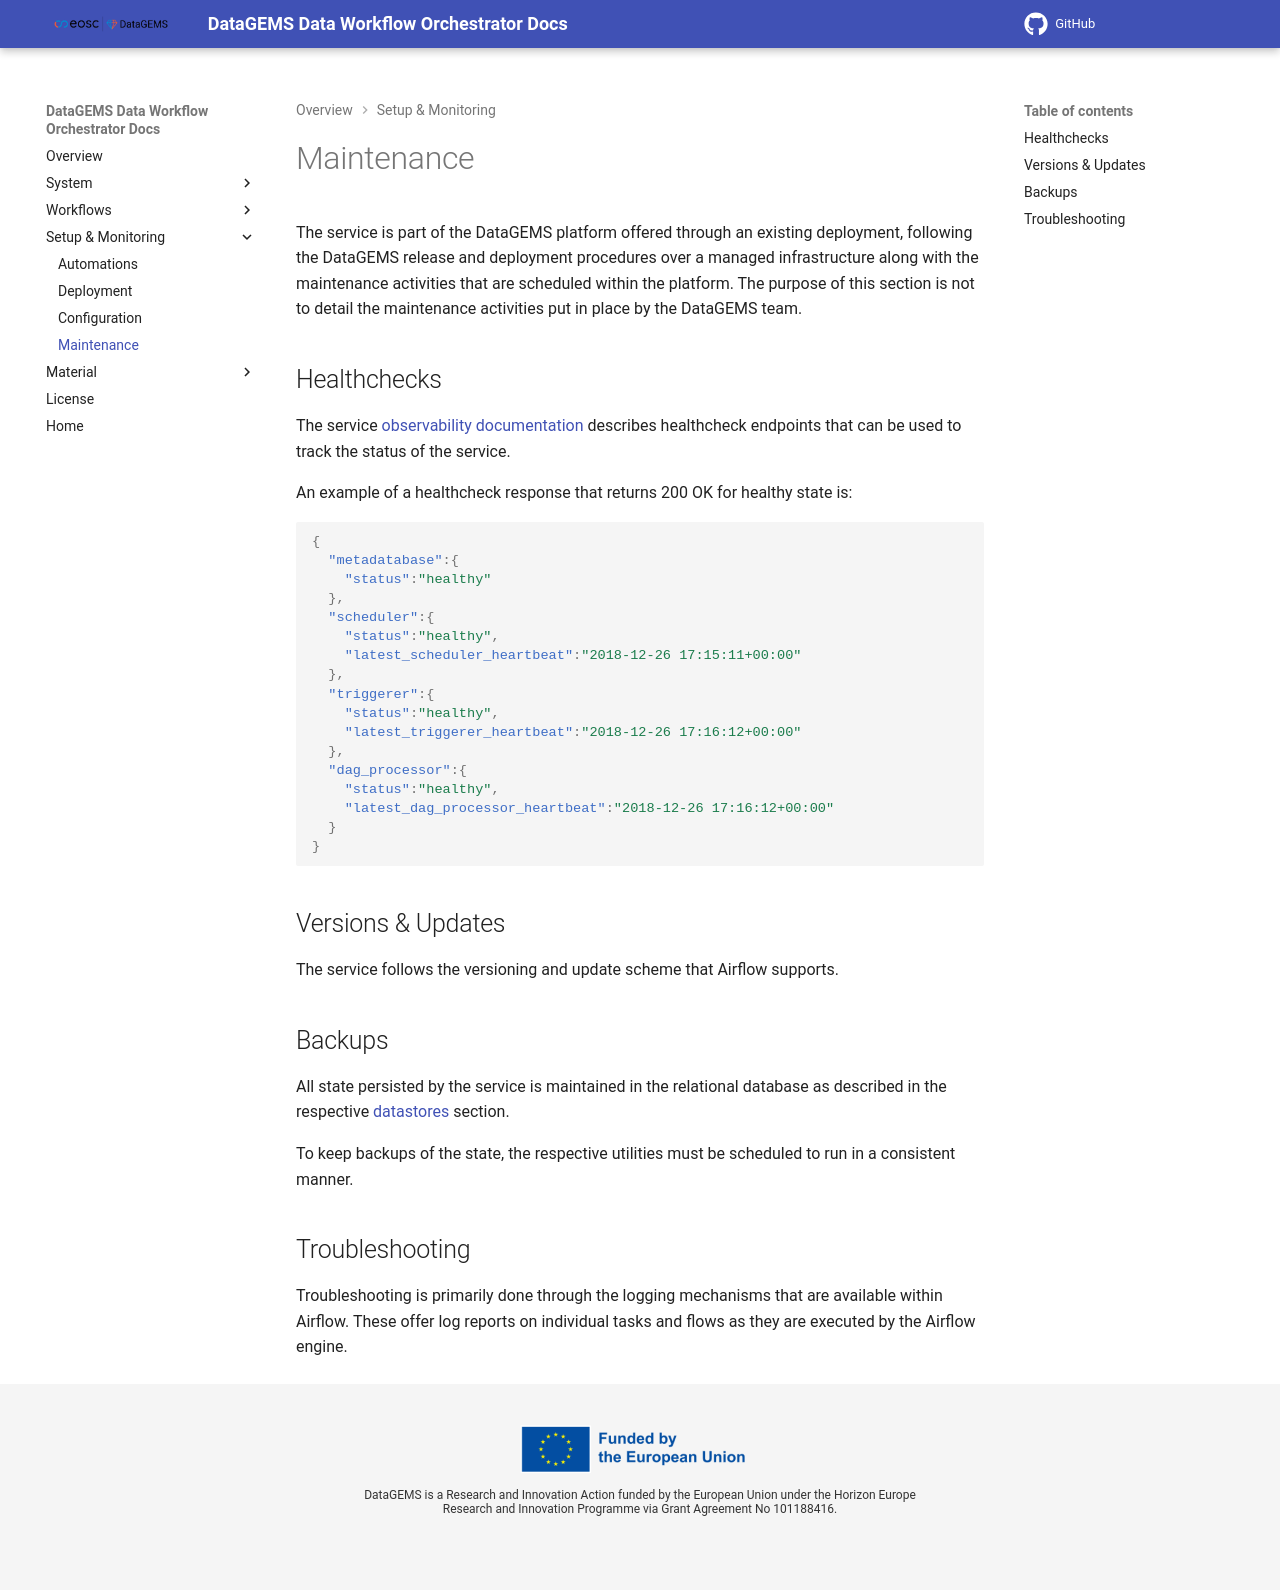

repository: datagems-eosc/dg-data-workflow · page: v1.0/maintenance/index.html · generator: mkdocs

# Maintenance

The service is part of the DataGEMS platform offered through an existing deployment, following the DataGEMS release and deployment procedures over a managed infrastructure along with the maintenance activities that are scheduled within the platform. The purpose of this section is not to detail the maintenance activities put in place by the DataGEMS team.

## Healthchecks

The service [observability documentation](https://airflow.apache.org/docs/apache-airflow/stable/administration-and-deployment/logging-monitoring/check-health.html) describes healthcheck endpoints that can be used to track the status of the service. 

An example of a healthcheck response that returns 200 OK for healthy state is:
```json
{
  "metadatabase":{
    "status":"healthy"
  },
  "scheduler":{
    "status":"healthy",
    "latest_scheduler_heartbeat":"2018-12-26 17:15:11+00:00"
  },
  "triggerer":{
    "status":"healthy",
    "latest_triggerer_heartbeat":"2018-12-26 17:16:12+00:00"
  },
  "dag_processor":{
    "status":"healthy",
    "latest_dag_processor_heartbeat":"2018-12-26 17:16:12+00:00"
  }
}
```

## Versions & Updates

The service follows the versioning and update scheme that Airflow supports.

## Backups

All state persisted by the service is maintained in the relational database as described in the respective [datastores](datastore.md) section.

To keep backups of the state, the respective utilities must be scheduled to run in a consistent manner. 

## Troubleshooting

Troubleshooting is primarily done through the logging mechanisms that are available within Airflow. These offer log reports on individual tasks and flows as they are executed by the Airflow engine.
